Labelled photos from "bloodmnist", an image-classification folder in BhavaniSankarRS/emperical-analysis. The possible labels are: basophil, eosinophil, erythroblast, immature granulocytes(myelocytes, metamyelocytes and promyelocytes), lymphocyte, monocyte, neutrophil, platelet.

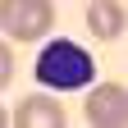
Label: lymphocyte

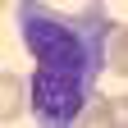
Label: monocyte

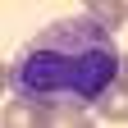
Label: immature granulocytes(myelocytes, metamyelocytes and promyelocytes)

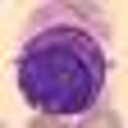
Label: basophil

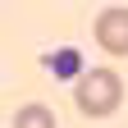
Label: platelet

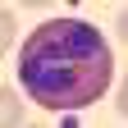
Label: eosinophil
